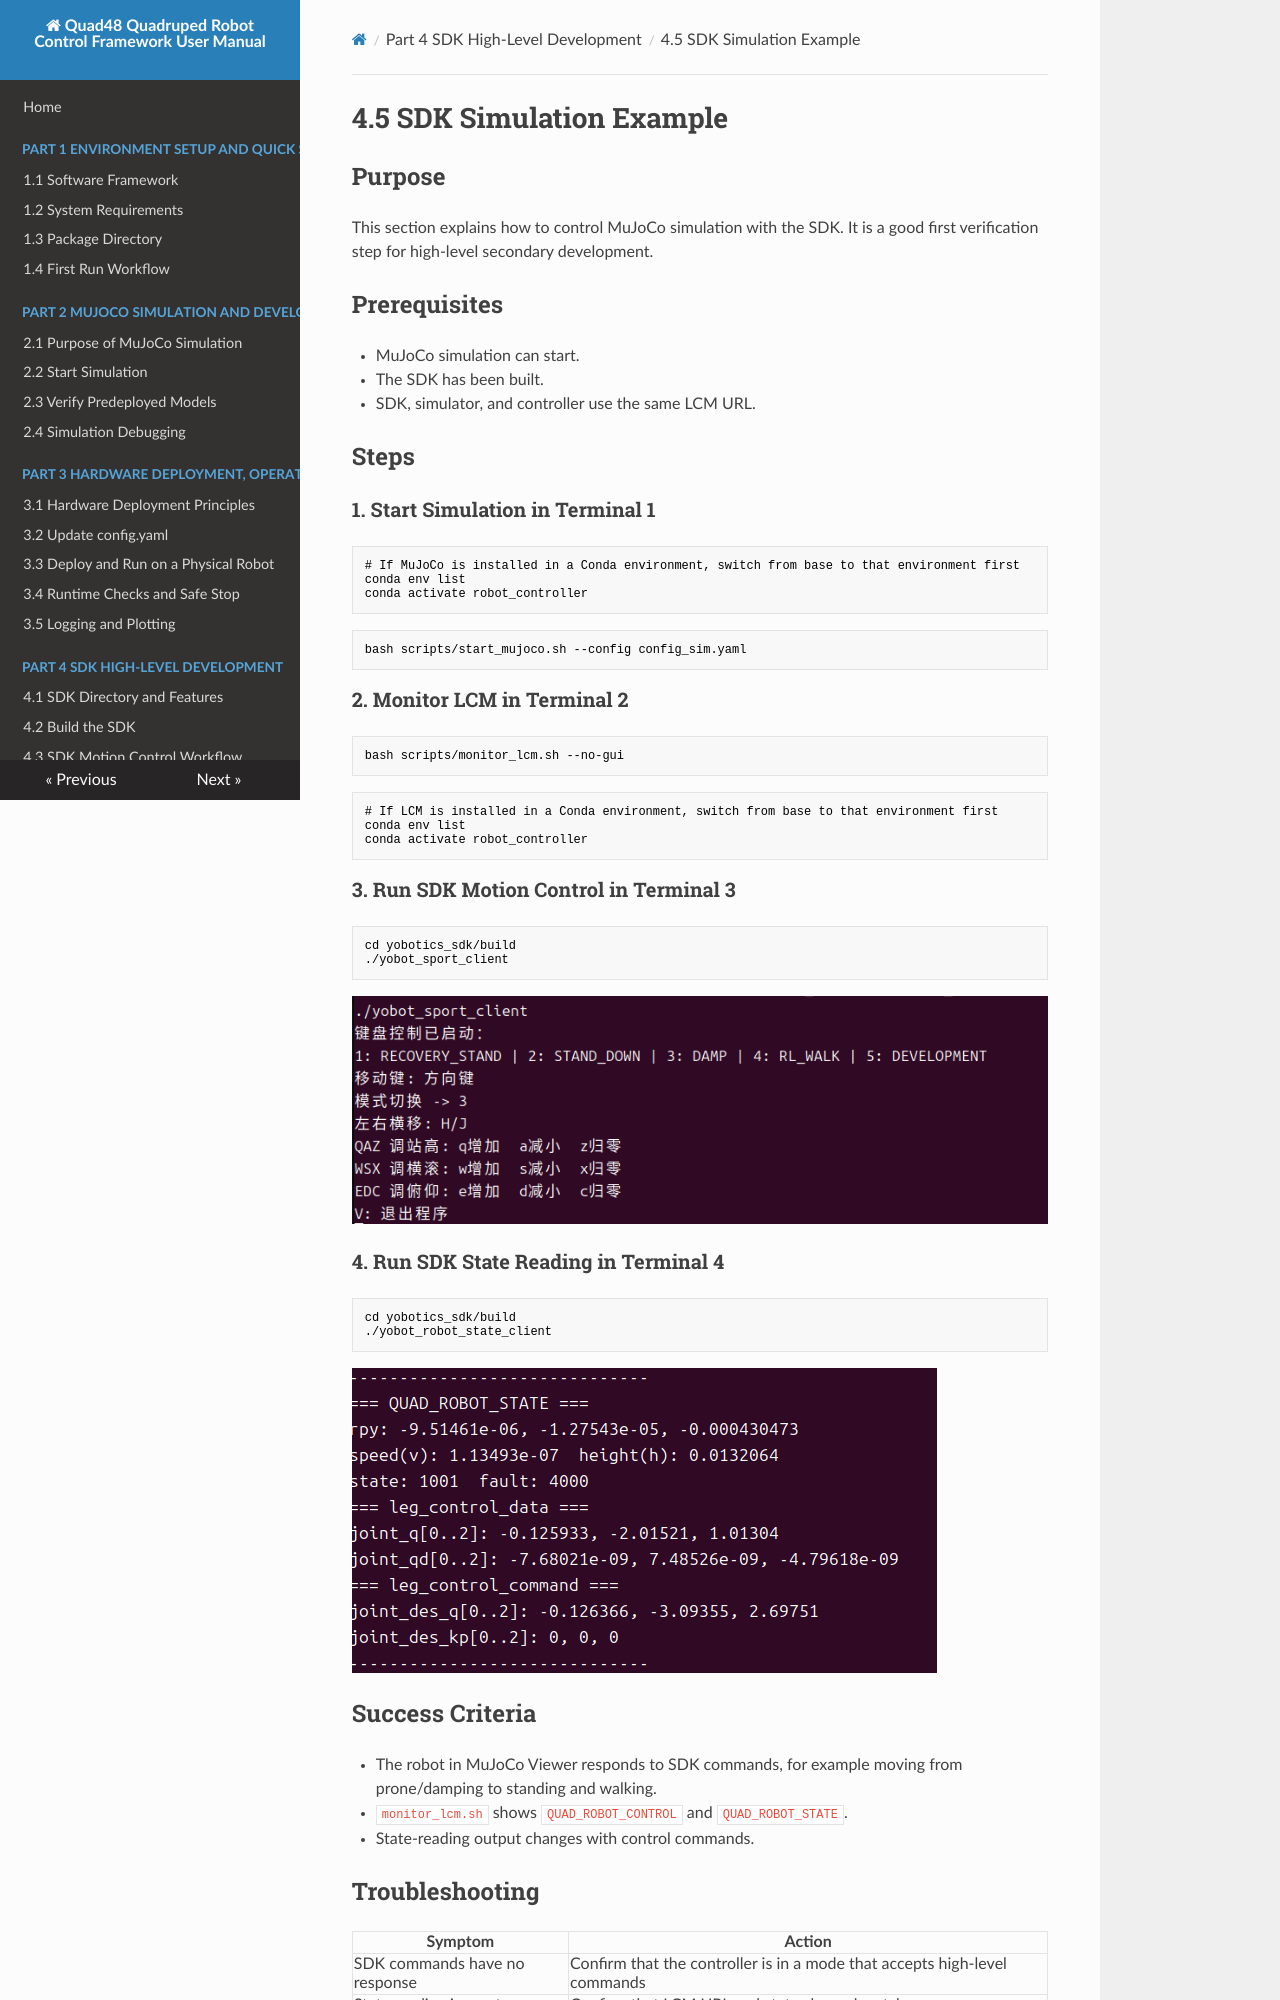

repository: YoboticsHub/yobotics_quad48 · page: part-4-sdk/5.simulation-example.html · generator: mkdocs

# 4.5 SDK Simulation Example

## Purpose

This section explains how to control MuJoCo simulation with the SDK. It is a good first verification step for high-level secondary development.

## Prerequisites

- MuJoCo simulation can start.
- The SDK has been built.
- SDK, simulator, and controller use the same LCM URL.

## Steps

### 1. Start Simulation in Terminal 1

```bash
# If MuJoCo is installed in a Conda environment, switch from base to that environment first
conda env list
conda activate robot_controller
```

```bash
bash scripts/start_mujoco.sh --config config_sim.yaml
```

### 2. Monitor LCM in Terminal 2

```bash
bash scripts/monitor_lcm.sh --no-gui
```

```bash
# If LCM is installed in a Conda environment, switch from base to that environment first
conda env list
conda activate robot_controller
```

### 3. Run SDK Motion Control in Terminal 3

```bash
cd yobotics_sdk/build
./yobot_sport_client
```

![](image/res_2.png)

### 4. Run SDK State Reading in Terminal 4

```bash
cd yobotics_sdk/build
./yobot_robot_state_client
```

![](image/res_3.png)

## Success Criteria

- The robot in MuJoCo Viewer responds to SDK commands, for example moving from prone/damping to standing and walking.
- `monitor_lcm.sh` shows `QUAD_ROBOT_CONTROL` and `QUAD_ROBOT_STATE`.
- State-reading output changes with control commands.
